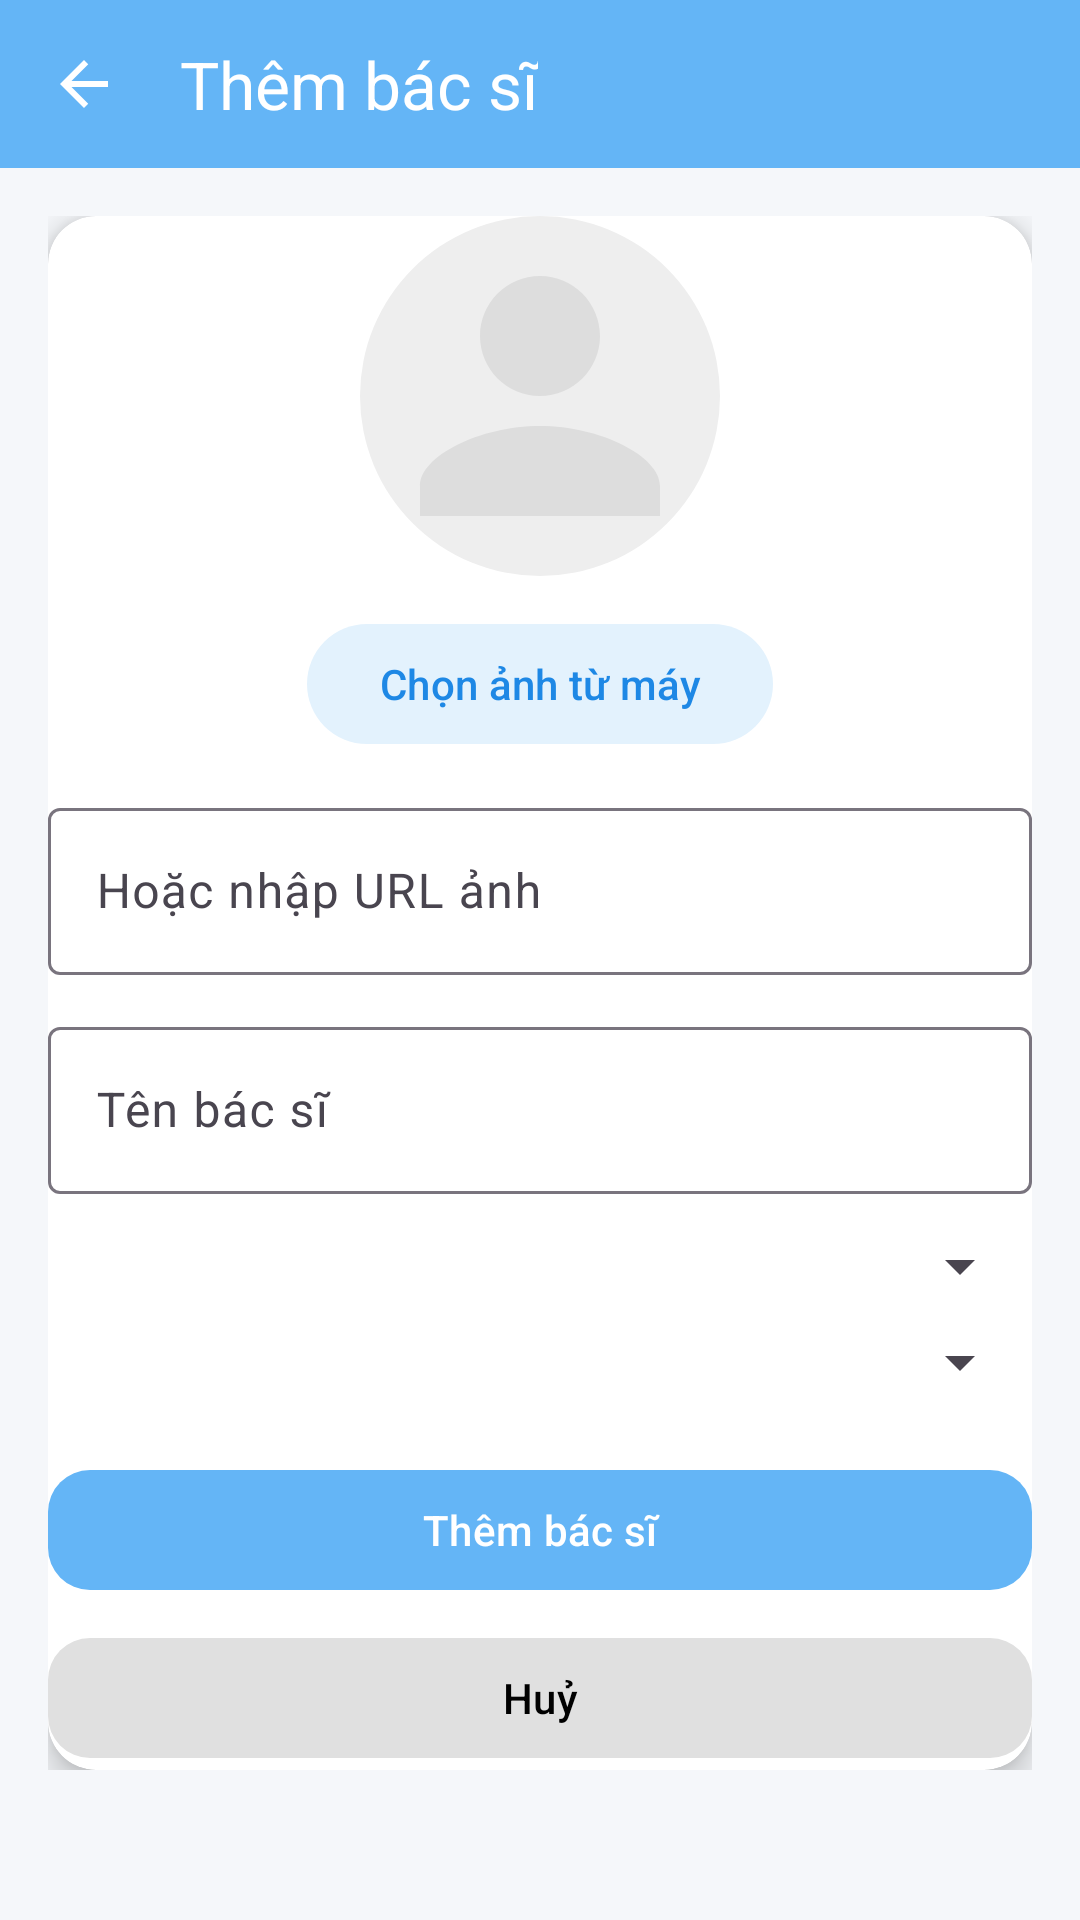

This screen was rendered from an Android layout file. Write that file and the resources it references.
<!-- AndroidManifest.xml: application theme Theme.UMC -->
<!-- res/layout/activity_add_doctor.xml -->
<?xml version="1.0" encoding="utf-8"?>
<androidx.constraintlayout.widget.ConstraintLayout
    xmlns:android="http://schemas.android.com/apk/res/android"
    xmlns:app="http://schemas.android.com/apk/res-auto"
    android:background="#F5F7FA"
    android:layout_width="match_parent"
    android:layout_height="match_parent">

    
    <com.google.android.material.appbar.MaterialToolbar
        android:id="@+id/toolbar_add_doctor"
        android:layout_width="0dp"
        android:layout_height="56dp"
        android:background="#64B5F6"
        app:title="Thêm bác sĩ"
        app:titleTextColor="@android:color/white"
        app:navigationIcon="@drawable/ic_back"
        app:navigationIconTint="@android:color/white"
        app:layout_constraintTop_toTopOf="parent"
        app:layout_constraintStart_toStartOf="parent"
        app:layout_constraintEnd_toEndOf="parent"/>

    <ScrollView
        android:layout_width="0dp"
        android:layout_height="0dp"
        android:padding="16dp"
        app:layout_constraintTop_toBottomOf="@id/toolbar_add_doctor"
        app:layout_constraintBottom_toBottomOf="parent"
        app:layout_constraintStart_toStartOf="parent"
        app:layout_constraintEnd_toEndOf="parent">

        <LinearLayout
            android:orientation="vertical"
            android:layout_width="match_parent"
            android:layout_height="wrap_content">

            <androidx.cardview.widget.CardView
                android:layout_width="match_parent"
                android:layout_height="wrap_content"
                app:cardCornerRadius="16dp"
                app:cardElevation="6dp"
                android:padding="20dp">

                <LinearLayout
                    android:orientation="vertical"
                    android:layout_width="match_parent"
                    android:layout_height="wrap_content">

                    
                    <ImageView
                        android:id="@+id/imgPreview"
                        android:layout_width="120dp"
                        android:layout_height="120dp"
                        android:layout_gravity="center_horizontal"
                        android:scaleType="centerCrop"
                        android:src="@drawable/doctor_placeholder"
                        android:background="@drawable/bg_circle"
                        android:layout_marginBottom="12dp"/>

                    <com.google.android.material.button.MaterialButton
                        android:id="@+id/btnPickImage"
                        android:text="Chọn ảnh từ máy"
                        android:layout_width="wrap_content"
                        android:layout_height="wrap_content"
                        android:layout_gravity="center_horizontal"
                        app:cornerRadius="20dp"
                        app:backgroundTint="#E3F2FD"
                        android:textColor="#1E88E5"/>

                    
                    <com.google.android.material.textfield.TextInputLayout
                        android:hint="Hoặc nhập URL ảnh"
                        android:layout_marginTop="12dp"
                        app:boxBackgroundMode="outline"
                        android:layout_width="match_parent"
                        android:layout_height="wrap_content">

                        <com.google.android.material.textfield.TextInputEditText
                            android:id="@+id/etAvatarUrl"
                            android:inputType="textUri"
                            android:layout_width="match_parent"
                            android:layout_height="wrap_content"/>
                    </com.google.android.material.textfield.TextInputLayout>

                    <com.google.android.material.textfield.TextInputLayout
                        android:hint="Tên bác sĩ"
                        android:layout_marginTop="12dp"
                        app:boxBackgroundMode="outline"
                        android:layout_width="match_parent"
                        android:layout_height="wrap_content">

                        <com.google.android.material.textfield.TextInputEditText
                            android:id="@+id/etDoctorName"
                            android:layout_width="match_parent"
                            android:layout_height="wrap_content"/>
                    </com.google.android.material.textfield.TextInputLayout>

                    <Spinner
                        android:id="@+id/spSpeciality"
                        android:layout_marginTop="12dp"
                        android:layout_width="match_parent"
                        android:layout_height="wrap_content"/>

                    <Spinner
                        android:id="@+id/spExperience"
                        android:layout_marginTop="8dp"
                        android:layout_width="match_parent"
                        android:layout_height="wrap_content"/>

                    <com.google.android.material.button.MaterialButton
                        android:id="@+id/btnSaveDoctor"
                        android:text="Thêm bác sĩ"
                        android:layout_marginTop="20dp"
                        app:cornerRadius="14dp"
                        app:backgroundTint="#64B5F6"
                        android:textColor="@android:color/white"
                        android:layout_width="match_parent"
                        android:layout_height="48dp"/>

                    <com.google.android.material.button.MaterialButton
                        android:id="@+id/btnCancelAdd"
                        android:text="Huỷ"
                        android:layout_marginTop="8dp"
                        app:cornerRadius="14dp"
                        app:backgroundTint="#E0E0E0"
                        android:textColor="#000000"
                        android:layout_width="match_parent"
                        android:layout_height="48dp"/>
                </LinearLayout>
            </androidx.cardview.widget.CardView>
        </LinearLayout>
    </ScrollView>

</androidx.constraintlayout.widget.ConstraintLayout>
<!-- resources referenced by this layout -->
<resources>
  <!-- drawable bg_circle (drawable) -->
  <shape xmlns:android="http://schemas.android.com/apk/res/android">
      <solid android:color="#EEEEEE"/>
      <corners android:radius="60dp"/>
  </shape>
  <!-- drawable doctor_placeholder (drawable) -->
  <?xml version="1.0" encoding="utf-8"?>
  <vector xmlns:android="http://schemas.android.com/apk/res/android"
      android:width="120dp"
      android:height="120dp"
      android:viewportWidth="24"
      android:viewportHeight="24">
      <path
          android:fillColor="#DDDDDD"
          android:pathData="M12,12c2.21,0 4,-1.79 4,-4s-1.79,-4 -4,-4 -4,1.79 -4,4 1.79,4 4,4zM12,14c-4,0 -8,2 -8,4v2h16v-2c0,-2 -4,-4 -8,-4z"/>
  </vector>
  <!-- drawable ic_back (drawable) -->
  <vector xmlns:android="http://schemas.android.com/apk/res/android"
      android:width="24dp"
      android:height="24dp"
      android:viewportWidth="24"
      android:viewportHeight="24">
      <path
          android:fillColor="#000000"
          android:pathData="M20,11H7.83l5.59-5.59L12,4l-8,8 8,8 1.41-1.41L7.83,13H20z"/>
  </vector>
  <style name="Theme.UMC" parent="Base.Theme.UMC" />
  <style name="Base.Theme.UMC" parent="Theme.Material3.DayNight.NoActionBar">
          
          
      </style>
</resources>
